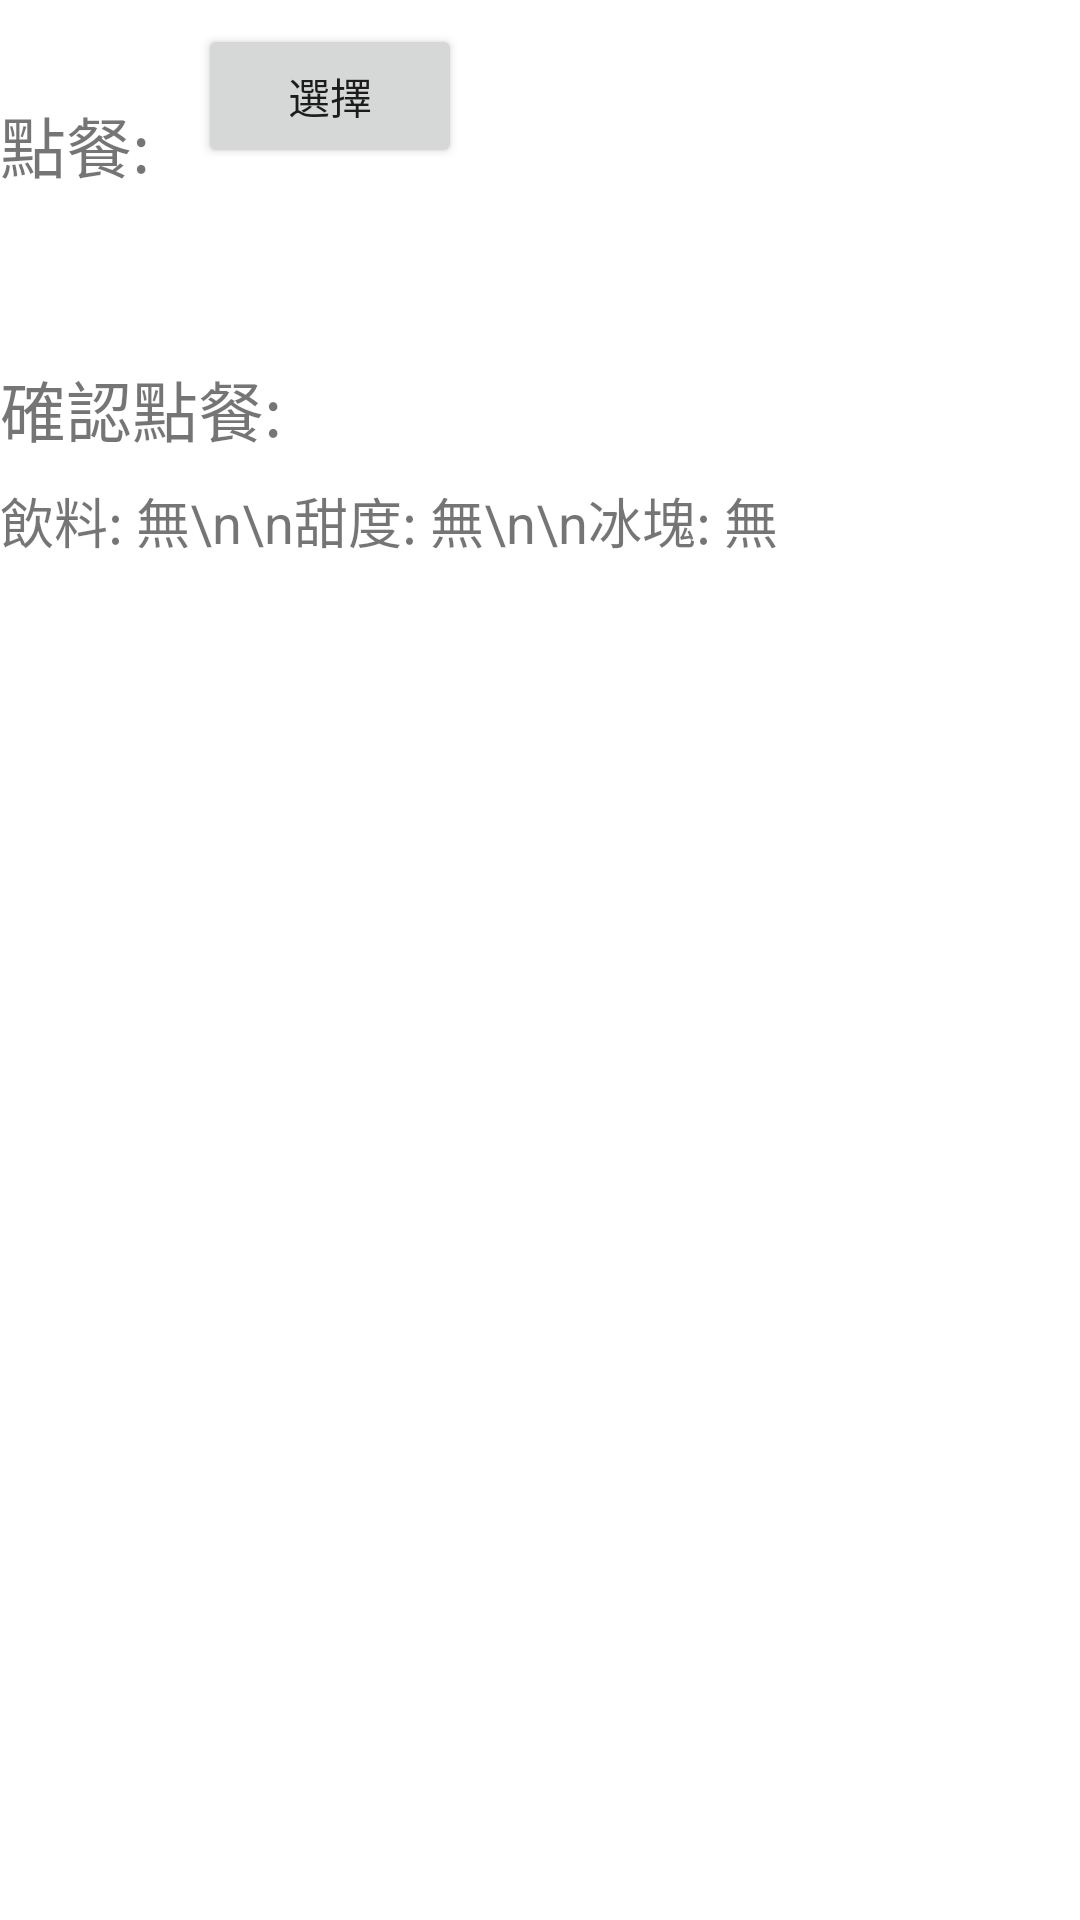

Layout XML and referenced resources for this Android screen:
<!-- AndroidManifest.xml: application theme Theme.HWAndroidlab5_1 -->
<!-- res/layout/activity_main.xml -->
<?xml version="1.0" encoding="utf-8"?>
<androidx.constraintlayout.widget.ConstraintLayout xmlns:android="http://schemas.android.com/apk/res/android"
    xmlns:app="http://schemas.android.com/apk/res-auto"
    xmlns:tools="http://schemas.android.com/tools"
    android:layout_width="match_parent"
    android:layout_height="match_parent"
    tools:context=".MainActivity">

    <TextView
        android:id="@+id/textView"
        android:layout_width="wrap_content"
        android:layout_height="wrap_content"
        android:text="點餐:"
        android:textSize="22sp"
        android:layout_marginTop="32dp"
        app:layout_constraintBottom_toBottomOf="@+id/btn_choice"
        app:layout_constraintLeft_toLeftOf="parent"
        app:layout_constraintTop_toTopOf="@+id/btn_choice"
        />

    <Button
        android:id="@+id/btn_choice"
        android:layout_width="wrap_content"
        android:layout_height="wrap_content"
        android:text="選擇"
        android:layout_marginTop="8dp"
        android:layout_marginStart="16dp"
        app:layout_constraintStart_toEndOf="@+id/textView"
        app:layout_constraintTop_toTopOf="parent"
        />

    <TextView
        android:id="@+id/textView2"
        android:layout_width="wrap_content"
        android:layout_height="wrap_content"
        android:layout_marginTop="64dp"
        android:text="確認點餐:"
        android:textSize="22sp"
        app:layout_constraintStart_toStartOf="@+id/textView"
        app:layout_constraintTop_toBottomOf="@+id/btn_choice"
        />

    <TextView
        android:id="@+id/tv_meal"
        android:layout_width="wrap_content"
        android:layout_height="wrap_content"
        android:layout_marginTop="8dp"
        android:text="飲料: 無\n\n甜度: 無\n\n冰塊: 無"
        android:textSize="18sp"
        app:layout_constraintStart_toStartOf="@+id/textView2"
        app:layout_constraintTop_toBottomOf="@+id/textView2"
        />
</androidx.constraintlayout.widget.ConstraintLayout>
<!-- resources referenced by this layout -->
<resources>
  <style name="Theme.HWAndroidlab5_1" parent="Theme.MaterialComponents.DayNight.DarkActionBar">
          
          <item name="colorPrimary">@color/purple_500</item>
          <item name="colorPrimaryVariant">@color/purple_700</item>
          <item name="colorOnPrimary">@color/white</item>
          
          <item name="colorSecondary">@color/teal_200</item>
          <item name="colorSecondaryVariant">@color/teal_700</item>
          <item name="colorOnSecondary">@color/black</item>
          
          <item name="android:statusBarColor" tools:targetApi="l">?attr/colorPrimaryVariant</item>
          
      </style>
  <!-- not gathered from this repository: default colours our renderer supplied (Android Studio template values) -->
  <color name="purple_500">#FF6200EE</color>
  <color name="purple_700">#FF3700B3</color>
  <color name="teal_200">#FF03DAC5</color>
  <color name="teal_700">#FF018786</color>
  <color name="black">#FF000000</color>
  <color name="white">#FFFFFFFF</color>
</resources>
